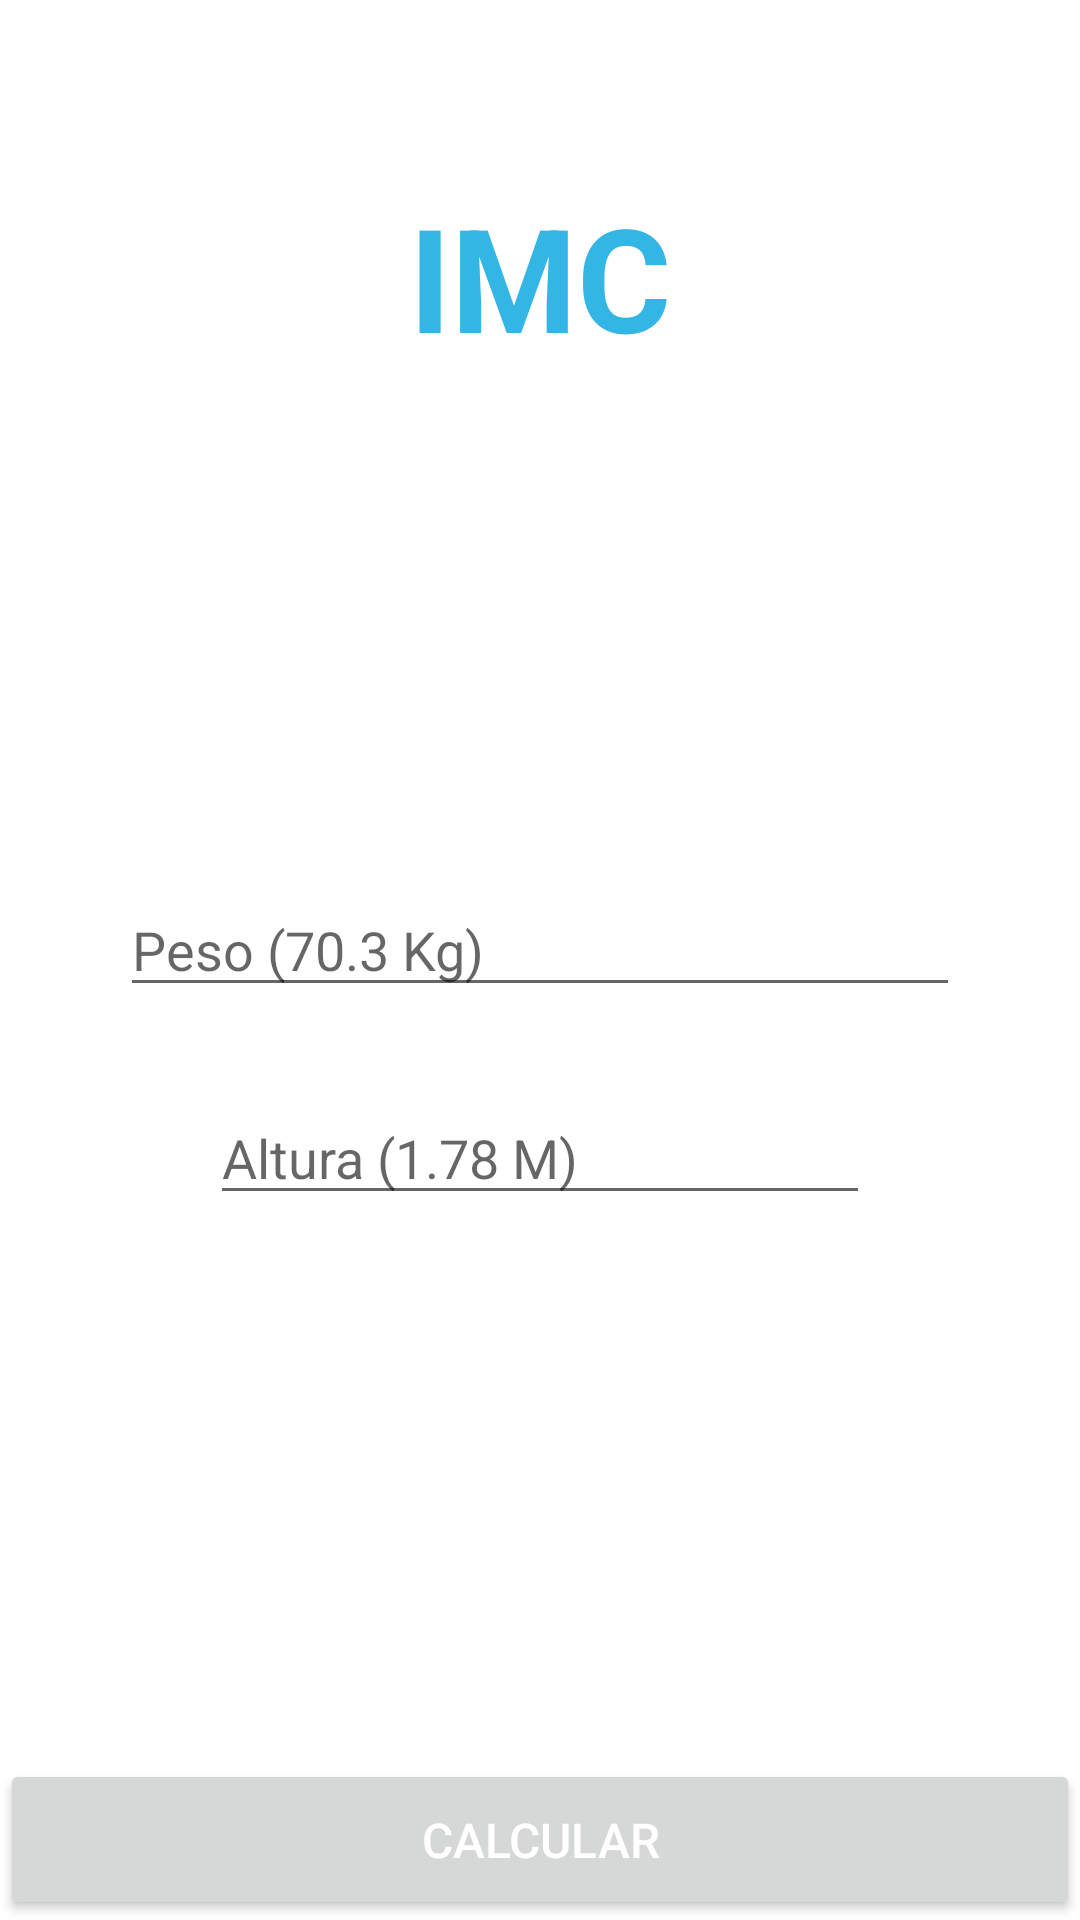

This screen was rendered from an Android layout file. Write that file and the resources it references.
<!-- AndroidManifest.xml: application theme Theme.IMCApp -->
<!-- res/layout/main_constraint.xml -->
<?xml version="1.0" encoding="utf-8"?>
<androidx.constraintlayout.widget.ConstraintLayout xmlns:android="http://schemas.android.com/apk/res/android"
    xmlns:app="http://schemas.android.com/apk/res-auto"
    xmlns:tools="http://schemas.android.com/tools"
    android:id="@+id/constraintLayout"
    android:layout_width="match_parent"
    android:layout_height="match_parent"
    tools:context=".MainConstraint">

    <EditText
        android:id="@+id/pesoEDT"
        android:layout_width="match_parent"
        android:layout_height="wrap_content"
        android:hint="@string/input_peso"
        style="@style/input_style"
        android:layout_marginHorizontal="40dp"
        app:layout_constraintBottom_toBottomOf="parent"
        app:layout_constraintTop_toTopOf="parent" />

    <EditText
        android:id="@+id/alturaEDT"
        style="@style/input_style"
        android:layout_width="0dp"
        android:layout_height="wrap_content"
        android:layout_marginHorizontal="30dp"
        android:layout_marginTop="28dp"
        android:hint="@string/input_altura"
        app:layout_constraintEnd_toEndOf="@+id/pesoEDT"
        app:layout_constraintStart_toStartOf="@+id/pesoEDT"
        app:layout_constraintTop_toBottomOf="@+id/pesoEDT"
        tools:visibility="visible" />

    <Button
        android:id="@+id/calcularBTN"
        android:layout_width="match_parent"
        android:layout_height="wrap_content"
        android:padding="16dp"
        android:text="@string/btn_calcular"
        android:textColor="@color/white"
        android:textSize="16sp"
        app:layout_constraintBottom_toBottomOf="parent"
        tools:visibility="visible" />

    <TextView
        android:id="@+id/tituloTXT"
        style="@style/title"
        android:layout_width="0dp"
        android:textAlignment="center"
        android:layout_height="wrap_content"
        android:layout_marginTop="60dp"
        android:text="@string/mensagem"
        app:layout_constraintEnd_toEndOf="parent"
        app:layout_constraintStart_toStartOf="parent"
        app:layout_constraintTop_toTopOf="parent"
        tools:visibility="visible" />

</androidx.constraintlayout.widget.ConstraintLayout>
<!-- resources referenced by this layout -->
<resources>
  <color name="white">#FFFFFFFF</color>
  <string name="btn_calcular">Calcular</string>
  <string name="input_altura">Altura (1.78 M)</string>
  <string name="input_peso">Peso (70.3 Kg)</string>
  <string name="mensagem">IMC</string>
  <style name="input_style">
          <item name="android:inputType">textPersonName</item>
          <item name="android:layout_marginBottom">10dp</item>
  
      </style>
  <style name="title">
          <item name="android:textSize">48sp</item>
          <item name="android:textColor">@android:color/holo_blue_light</item>
          <item name="android:textStyle">bold</item>
          <item name="android:textAllCaps">true</item>
          <item name="android:layout_marginBottom">50dp</item>
      </style>
  <style name="Theme.IMCApp" parent="Theme.MaterialComponents.DayNight.NoActionBar">
          
          <item name="colorPrimary">@color/purple_500</item>
          <item name="colorPrimaryVariant">@color/purple_700</item>
          <item name="colorOnPrimary">@color/white</item>
          
          <item name="colorSecondary">@color/teal_200</item>
          <item name="colorSecondaryVariant">@color/teal_700</item>
          <item name="colorOnSecondary">@color/black</item>
          
          <item name="android:statusBarColor" tools:targetApi="l">?attr/colorPrimaryVariant</item>
          
      </style>
  <color name="purple_500">#FF6200EE</color>
  <color name="purple_700">#FF3700B3</color>
  <color name="teal_200">#FF03DAC5</color>
  <color name="teal_700">#FF018786</color>
  <color name="black">#FF000000</color>
</resources>
